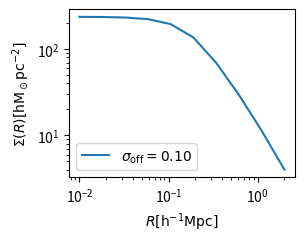

Source code (Python):
import numpy as np
import matplotlib.pyplot as plt
from scipy.integrate import quad
from scipy.interpolate import interp1d

class constants:
    """Useful constants"""
    G = 4.301e-9 #km^2 Mpc M_sun^-1 s^-2 gravitational constant
    H0 = 100. #h kms-1 Mpc-1 hubble constant at present
    omg_m = 0.315 #omega_matter
    not_so_tiny = 1e-24
class halo(constants):
    """Useful functions for weak lensing signal modelling"""
    def __init__(self,m_tot,con_par):
        self.m_tot = m_tot # total mass of the halo
        self.c = con_par # concentration parameter
        self.rho_crt = 3*self.H0**2/(8*np.pi*self.G) # rho critical
        self.r_200 = (3*m_tot/(4*np.pi*200*self.rho_crt*self.omg_m))**(1./3.) # radius defines size of the halo
        self.rho_0 = con_par**3 *m_tot/(4*np.pi*self.r_200**3 *(np.log(1.0+con_par)-con_par/(1.0+con_par)))
        self.init_sigma = False
        self.init_sigma_cir = False
        self.sigma_cir_dict = {}
        print(("Intialing NFW parameters\n m_tot = %s M_sun\nconc_parm = %s\nrho_0 = %s M_sun/Mpc^3\n r_s = %s Mpc"%(m_tot,con_par,self.rho_0,self.r_200/self.c)))


    #projected nfw profile
    def sigma(self, r):
        r_s = self.r_200/self.c
        k = 2*r_s*self.rho_0
        if np.isscalar(r):
           r = np.array([r])
        sig = 0.0*r
        for cnt, i in enumerate(r):
            x = i/r_s
            if x < 1:
                value = (1 - np.arccosh(1/x)/np.sqrt(1-x**2))/(x**2-1)
            elif x > 1:
                value = (1 - np.arccos(1/x)/np.sqrt(x**2-1))/(x**2-1)
            else:
                value = 1./3.
            sig[cnt] = value
        sig = value*k
        return sig



    # integrating over theta getting mean over a circle
    def avg_cir(self, r, roff):
        value = quad(lambda j: self.sigma(np.sqrt(roff**2 + r**2 + 2*roff*r*np.cos(j))), 0., 2*np.pi)[0]/(2*np.pi)
        return value

    def miscen_sigma(self, r, sigma_off):
        value= 0.0*r
        for cnt ,rr in enumerate(r):
            value[cnt] = quad(lambda j: j/sigma_off**2 * np.exp(-(j/sigma_off)**2 /2) * self.avg_cir(rr, j), 0., 10*sigma_off)[0]
        return value


if __name__ == "__main__":
    m_tot = 1e14 # m_sun
    c = 5.
    hp = halo(m_tot,4)
    rbin = np.logspace(-2,np.log10(2),10)
    plt.subplot(2,2,1)
    sigmaoff = 0.1
    plt.plot(rbin, hp.miscen_sigma(rbin, sigmaoff)/1e12,label = r'$\sigma_{\rm off} = %2.2f$'%sigmaoff)
    plt.xscale('log')
    plt.yscale('log')
    plt.legend()
    plt.xlabel(r'$R [{ \rm h^{-1}Mpc}]$')
    plt.ylabel(r'$\Sigma(R) [{\rm h M_\odot pc^{-2}}]$')
    plt.savefig('offcen.png', dpi=300)


#plt.show()
#plt.plot(rd_bin,del_sigma,'r',label = 'sattelite numerical')


#c = 0
#for r in rd_bin:
#    del_sigma[c] = (2*np.pi*quad(lambda r: r*des_cir(r,roff), 0,r)[0])/(np.pi*r**2) - des_cir(r,roff)
#    print(('hello %2.5f' % (r)))
#    c = c+1
#plt.xlabel('R (Mpc)')
#plt.ylabel(r'$\Delta\Sigma (R)$')
#plt.plot(rd_bin,del_sigma,'r',label = 'sattelite numerical')
"""
kappa = np.zeros(len(rbin))
sig = np.zeros(len(rbin))

# Here I am integrated over z, r^2 = R^2 + z^2
c=0
for i  in rbin:
    ro = -np.sqrt((r_200)**2 - i**2)
    a = quad((lambda z : rho(i,z,rho_0,r_s)),ro,-ro)[0]
    kappa[c] = a
    sig[c] = sigma(i,rho_0,r_s)
    c=c+1

# interpolating the above sigma vs R.
des_pro = interp1d(rbin,kappa,kind='cubic')
del_des = np.zeros(len(rbin))
c=0
mass_in = (2*np.pi*quad(lambda x: x, 0,np.min(rbin))[0])*des_pro(np.min(rbin))

gc = 0
for i in rbin:
    del_des[gc] = (mass_in + 2*np.pi*quad(lambda x: x*des_pro(x), np.min(rbin), i)[0])/(np.pi*i**2) - des_pro(i)
    gc=gc+1


# DAUGHTER HALO PARAMETERS
# position of center of the disc
x0 = r_200/2
y0 = r_200/2
roff = np.sqrt(x0**2 + y0**2)
rd_bin = rbin/4

del_sigma = np.zeros(len(rd_bin))



    # nfw profile
    def rho(self, roff,z,rho_0,r_s):
        r = np.sqrt(roff**2 + z**2)
        des = rho_0/((r/r_s)*(1+r/r_s)**2)
        return des



"""

